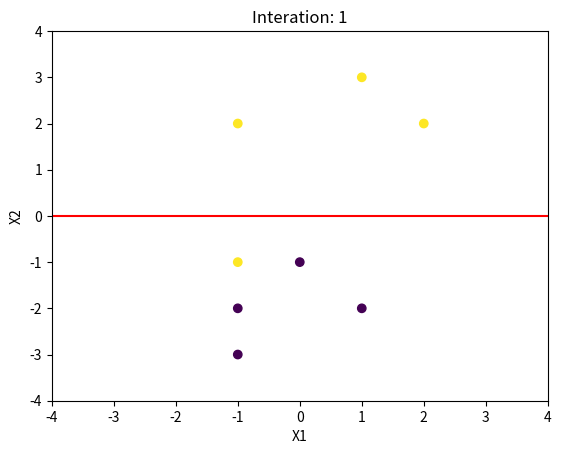
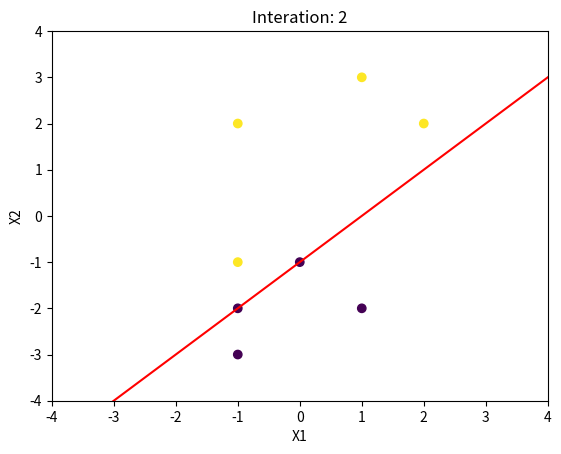
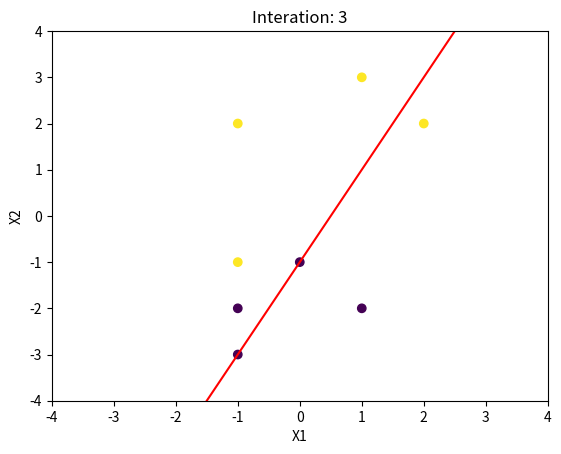
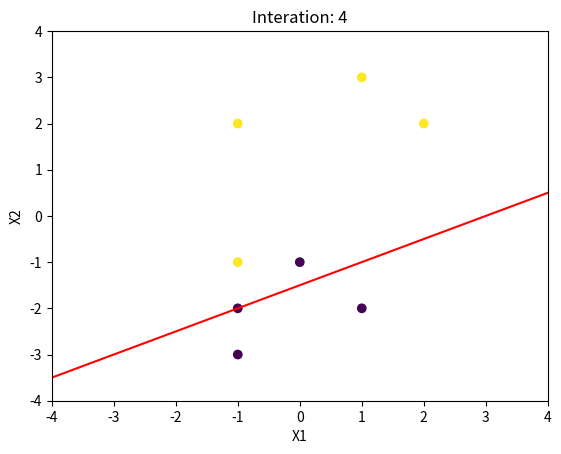
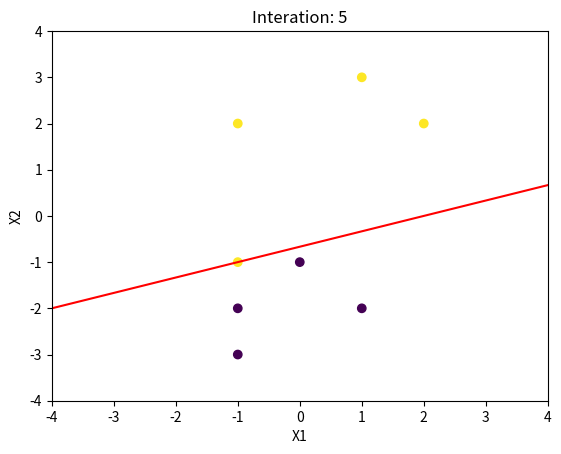

Write the Python code that produced these figures, in order.
import numpy as np
import pandas as pd
import matplotlib.pyplot as plt

def accuracy(y_test, y_pred):
    return np.sum(y_pred == y_test) / len(y_test)

def decision_boundary(epoch, X, y, weights, bias):
        plt.figure()
        plt.scatter(X[:, 0], X[:, 1], c = y)
        x1 = np.linspace(-4, 4, 100)
        x2 = -(weights[0] * x1 + bias) / weights[1]
        plt.plot(x1, x2, 'r')
        plt.xlim(-4, 4)
        plt.ylim(-4, 4)
        plt.title("Interation: " + str(epoch))
        plt.xlabel("X1")
        plt.ylabel("X2")
        plt.show(block = False)
        plt.pause(0.1)
        plt.close()

#----Perceptron
class Perceptron:
    def __init__(self, learning_rate=0.01, max_epochs=1000):
        self.learning_rate = learning_rate
        self.max_epochs = max_epochs
        self.weights = None
        self.bias = None

    def activation(self, x):
        return 1 if x >= 0 else 0
    
    def forward_propagation(self, x):
        return self.activation(np.dot(self.weights, x) + self.bias)
    
    def back_propagation(self, x, y, y_hat):
        self.weights += self.learning_rate * (y - y_hat) * x
        self.bias += self.learning_rate * (y - y_hat)

    def fit(self, X, y):
        self.weights = np.zeros(X.shape[1])
        self.bias = 0
        self.converged = False


        for epoch in range(1, self.max_epochs+1):
            errors = 0
            for i in range(len(X)):
                y_hat = self.forward_propagation(X[i])
                self.back_propagation(X[i], y[i], y_hat)
                errors += int(y[i] != y_hat)
            if errors == 0:
                self.converged = True
                break
            print(f"Iteration: {epoch} | Weights: {self.weights} | Bias: {self.bias}")
            decision_boundary(epoch, X, y, self.weights, self.bias)

    def predict(self, X):
        y_pred = []
        for x in X:
            y = self.forward_propagation(x)
            y_pred.append(y)
        return np.array(y_pred)
        
        
X = np.array([[2, 2], [-1, -3], [-1, 2], [0, -1], [1, 3], [-1, -2], [1, -2], [-1, -1]])
y = np.array([1, 0, 1, 0, 1, 0, 0, 1])


perceptron = Perceptron(learning_rate=0.01)
perceptron.fit(X, y)

y_pred = perceptron.predict(X)
print(f"Predicted: {y_pred}")
print(f"Actual: {y}")
    
acc = accuracy(y, y_pred)
print(f"Accuracy percentage: {acc * 100}%")

#----------------LinearSVM

class LinearSVM:
    def __init__(self, learning_rate=0.01, max_epochs=1000):
        self.learning_rate = learning_rate
        self.max_epochs = max_epochs
        self.weights = None
        self.bias = None

    def activation(self, x):
        return 1 if x >= 0 else 0
        
    def fit(self, X, y):
        self.weights = np.zeros(X.shape[1])
        self.bias = 0
        for epoch in range(1, self.max_epochs+1):
            for i in range(len(X)):
                if y[i] * (np.dot(self.weights, X[i]) + self.bias) >= 1:
                    self.weights -= self.learning_rate * (2 * 1 / epoch * self.weights)
                else:
                    self.weights -= self.learning_rate * (2 * 1 / epoch * self.weights - np.dot(X[i], y[i]))
                    self.bias -= self.learning_rate * y[i]

    def predict(self, X):
        y_pred = []
        for x in X:
            y = self.activation(np.dot(self.weights, x) + self.bias)
            y_pred.append(y)
        return np.array(y_pred)

svm = LinearSVM(learning_rate=0.01, max_epochs=100)
svm.fit(X, y)

y_pred = svm.predict(X)
print(f"Predicted: {y_pred}")
print(f"Actual: {y}")

acc = accuracy(y, y_pred)
print(f"Accuracy percentage: {acc * 100}%")
